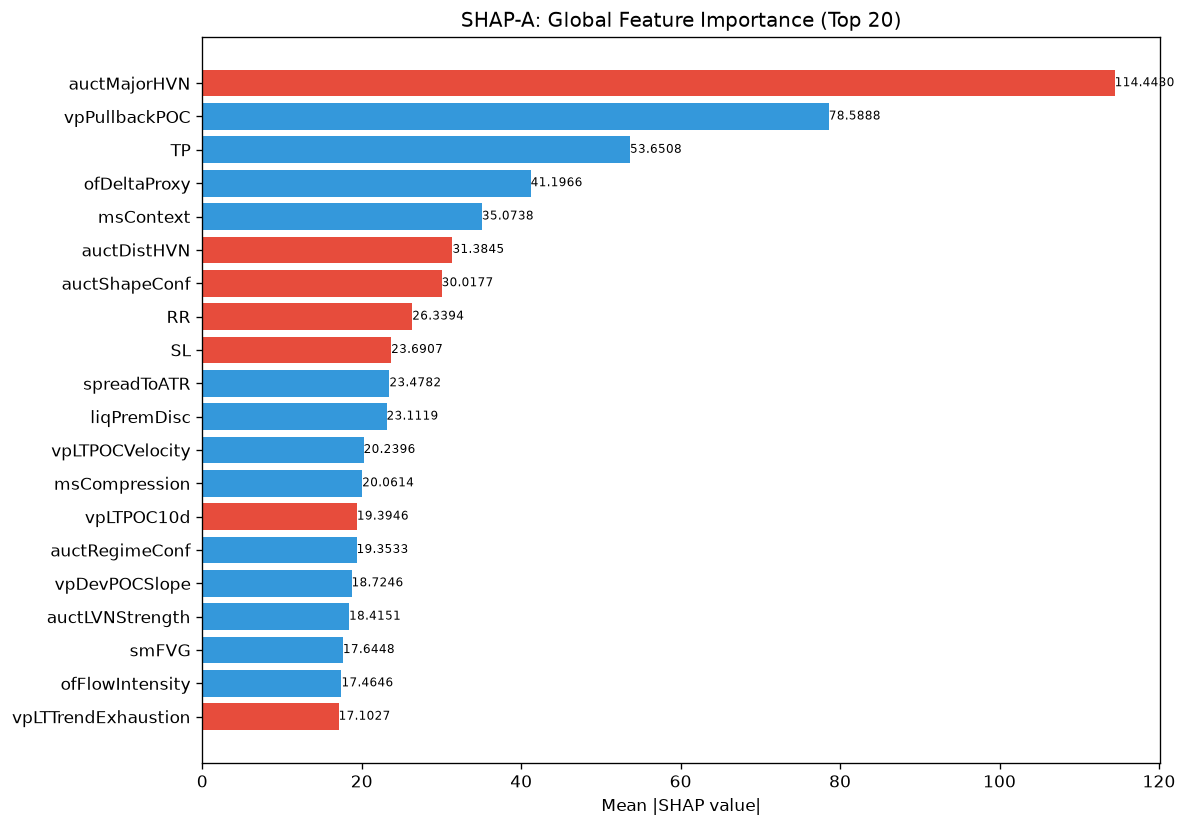

The table this chart was drawn from, first rows:
feature, category, mean_abs_shap, mean_shap, std_shap, rank
auctMajorHVN, unknown, 114.4, -11.4, 74.98, 1
vpPullbackPOC, unknown, 78.59, 12.08, 146.8, 2
TP, unknown, 53.65, 6.866, 109.7, 3
ofDeltaProxy, unknown, 41.2, 2.785, 68.14, 4
msContext, engine_composite, 35.07, 0.4567, 43.65, 5
auctDistHVN, unknown, 31.38, -1.128, 29.76, 6
auctShapeConf, unknown, 30.02, -4.841, 27.8, 7
RR, unknown, 26.34, -3.322, 13.2, 8
SL, unknown, 23.69, -2.282, 16.1, 9
spreadToATR, unknown, 23.48, 0.01028, 28.59, 10
liqPremDisc, unknown, 23.11, 4.778, 50.49, 11
vpLTPOCVelocity, unknown, 20.24, 5.621, 24.96, 12
msCompression, unknown, 20.06, 0.5845, 17.39, 13
vpLTPOC10d, unknown, 19.39, -1.752, 19.64, 14
auctRegimeConf, unknown, 19.35, 0.4235, 18.6, 15
vpDevPOCSlope, unknown, 18.72, 3.847, 19.7, 16
auctLVNStrength, unknown, 18.42, 0.003409, 15.44, 17
smFVG, unknown, 17.64, 0.2736, 16.11, 18
ofFlowIntensity, unknown, 17.46, 0.4498, 18.4, 19
vpLTTrendExhaustion, unknown, 17.1, -2.171, 7.926, 20
vpLTMajorHVNPrice, unknown, 16.61, 1.282, 19.64, 21
entryVpVAH, unknown, 16.03, -1.465, 11.19, 22
entryVpVAL, unknown, 15.32, -0.4564, 18.11, 23
vpCompVAH, unknown, 15.27, -0.09042, 16.97, 24
thesis, unknown, 14.25, 0.141, 11.57, 25
auctExpMoveATR, unknown, 13.95, 0.28, 9.939, 26
vpDailyPOC, unknown, 13.83, 0.1493, 17.46, 27
auctTradeQuality, unknown, 13.8, -0.9588, 7.966, 28
atrProxy, unknown, 13.45, -1.204, 11.62, 29
vpLTNearestZonePrice, unknown, 13.13, 3.526, 26.38, 30
chochLevel, unknown, 12.71, -1.538, 14.86, 31
vpLTMajorLVNStrength, unknown, 12.58, 0.2963, 10.39, 32
auctDistLVN, unknown, 12.58, 1.804, 15.57, 33
ofParticipation, unknown, 12.57, -1.177, 6.978, 34
profilerBalMean, unknown, 11.9, -0.9778, 8.898, 35
vpBestHVNScore, unknown, 11.53, -0.7113, 13.92, 36
auctTargetPrice, unknown, 10.71, -1.417, 16.09, 37
liqStopCluster, unknown, 10.15, -0.5273, 10.76, 38
entryVpPOC, unknown, 9.924, -0.675, 22.58, 39
smContext, engine_composite, 9.822, -0.8169, 12.21, 40
vpBestHVN, unknown, 9.444, -0.8671, 6.218, 41
entryAuctRegimeConf, unknown, 8.905, -0.7248, 9.95, 42
msSpreadScore, unknown, 8.812, 0.2803, 8.923, 43
auctExpReward, unknown, 8.544, 0.09959, 6.178, 44
entryVpBestHVN, unknown, 8.348, -0.8225, 11.86, 45
liqContext, engine_composite, 8.21, 0.449, 7.505, 46
vpLTPOCAcceleration, unknown, 7.652, -0.4774, 3.791, 47
entryProfilerSamples, unknown, 7.305, -1.553, 8.455, 48
auctReversalRisk, unknown, 7.292, -1.566, 7.466, 49
auctBalance, unknown, 7.248, 0.8947, 6.877, 50
liqSessionLiq, unknown, 7.082, 0.009846, 7.448, 51
liqDensity, unknown, 7.039, -1.179, 3.686, 52
msTickImbalance, unknown, 7.036, 0.702, 5.113, 53
auctMajorLVN, unknown, 7.002, 0.1058, 8.572, 54
smZoneQuality, unknown, 6.898, -0.08019, 4.328, 55
vpLTPOC60d, unknown, 6.837, 0.2537, 10.65, 56
auctTargetProb, unknown, 6.663, -0.1855, 3.825, 57
entryPrice, unknown, 6.342, -0.1704, 8.451, 58
vpVAOverlapRatio, unknown, 6.142, -0.5551, 6.589, 59
structDistATR, unknown, 5.863, 0.4622, 4.801, 60
... 112 more rows
